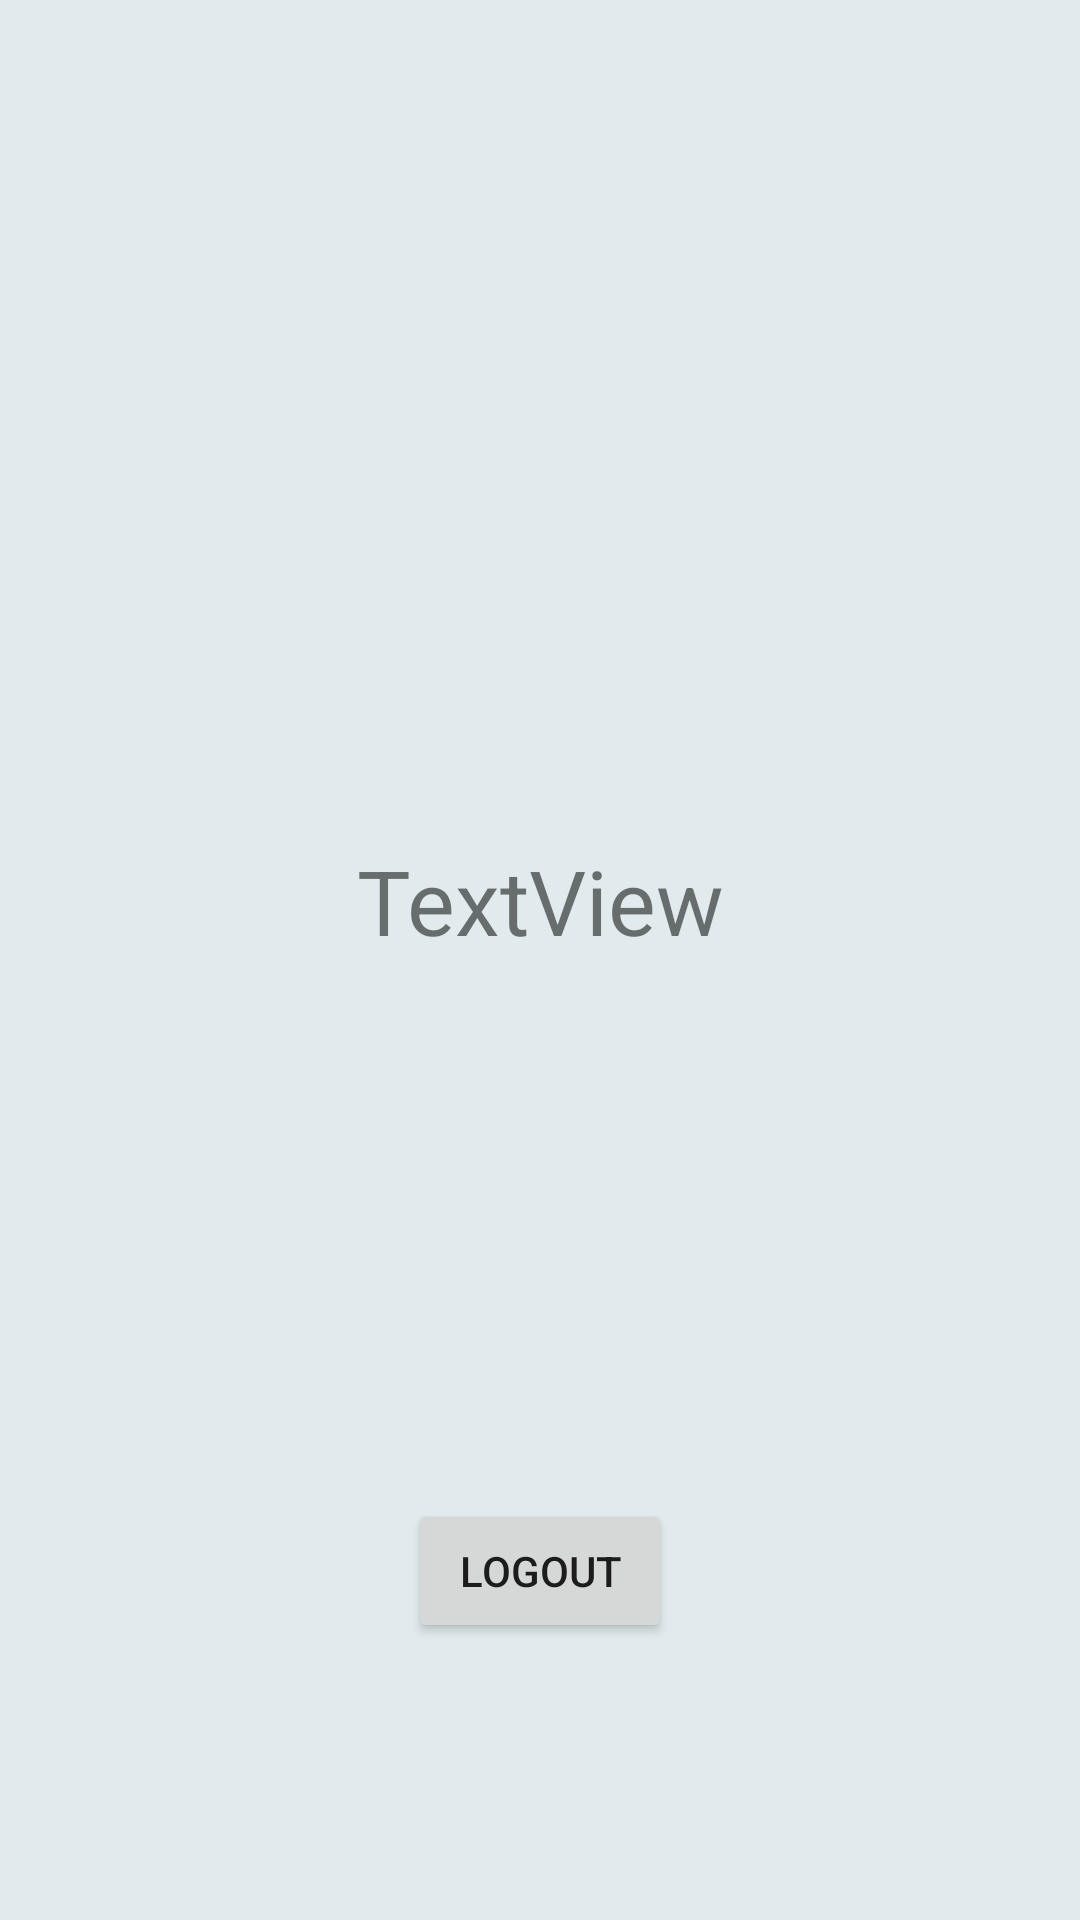

Produce the Android XML layout that renders to this screen, including the resource entries it uses.
<!-- AndroidManifest.xml: application theme Theme.Pasture -->
<!-- res/layout/fragment_profile.xml -->
<?xml version="1.0" encoding="utf-8"?>
<androidx.constraintlayout.widget.ConstraintLayout xmlns:android="http://schemas.android.com/apk/res/android"
    xmlns:app="http://schemas.android.com/apk/res-auto"
    xmlns:tools="http://schemas.android.com/tools"
    android:layout_width="match_parent"
    android:layout_height="match_parent"
    tools:context=".View.ProfileFragment"
    android:background="#E1EBEE">

    

    <ImageView
        android:id="@+id/userImage"
        android:layout_width="150dp"
        android:layout_height="150dp"
        android:layout_marginTop="100dp"
        app:layout_constraintEnd_toEndOf="parent"
        app:layout_constraintStart_toStartOf="parent"
        app:layout_constraintTop_toTopOf="parent" />

    <TextView
        android:id="@+id/userAccount"
        android:layout_width="wrap_content"
        android:layout_height="wrap_content"
        android:layout_marginTop="30dp"
        android:text="TextView"
        android:textSize="30dp"
        app:layout_constraintEnd_toEndOf="parent"
        app:layout_constraintStart_toStartOf="parent"
        app:layout_constraintTop_toBottomOf="@+id/userImage" />

    <Button
        android:id="@+id/logoutButton"
        android:layout_width="wrap_content"
        android:layout_height="wrap_content"
        android:text="Logout"
        app:layout_constraintBottom_toBottomOf="parent"
        app:layout_constraintEnd_toEndOf="parent"
        app:layout_constraintStart_toStartOf="parent"
        app:layout_constraintTop_toBottomOf="@+id/userAccount"
        app:layout_constraintVertical_bias="0.65999997" />

</androidx.constraintlayout.widget.ConstraintLayout>
<!-- resources referenced by this layout -->
<resources>
  <style name="Theme.Pasture" parent="Theme.MaterialComponents.DayNight.NoActionBar">
          
          <item name="colorPrimary">@color/purple_500</item>
          <item name="colorPrimaryVariant">@color/purple_700</item>
          <item name="colorOnPrimary">@color/white</item>
          
          <item name="colorSecondary">@color/teal_200</item>
          <item name="colorSecondaryVariant">@color/teal_700</item>
          <item name="colorOnSecondary">@color/black</item>
          
          <item name="android:statusBarColor" tools:targetApi="l">?attr/colorPrimaryVariant</item>
          
  
  
      </style>
  <color name="purple_500">#FF6200EE</color>
  <color name="purple_700">#FF3700B3</color>
  <color name="white">#FFFFFFFF</color>
  <color name="teal_200">#FF03DAC5</color>
  <color name="teal_700">#FF018786</color>
  <color name="black">#FF000000</color>
</resources>
